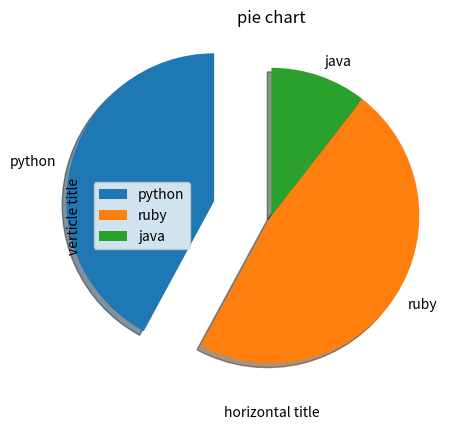

Generate this figure with matplotlib:
import matplotlib.pyplot as plt 

values=[16,18,4]
labels=['python','ruby','java']
piexplode=[0.4,0,0]
plt.pie(values,labels=labels,startangle=90,shadow=True,explode=piexplode)

plt.title('pie chart')

plt.xlabel('horizontal title')

plt.ylabel('verticle title')
plt.legend(loc='best')
plt.show()